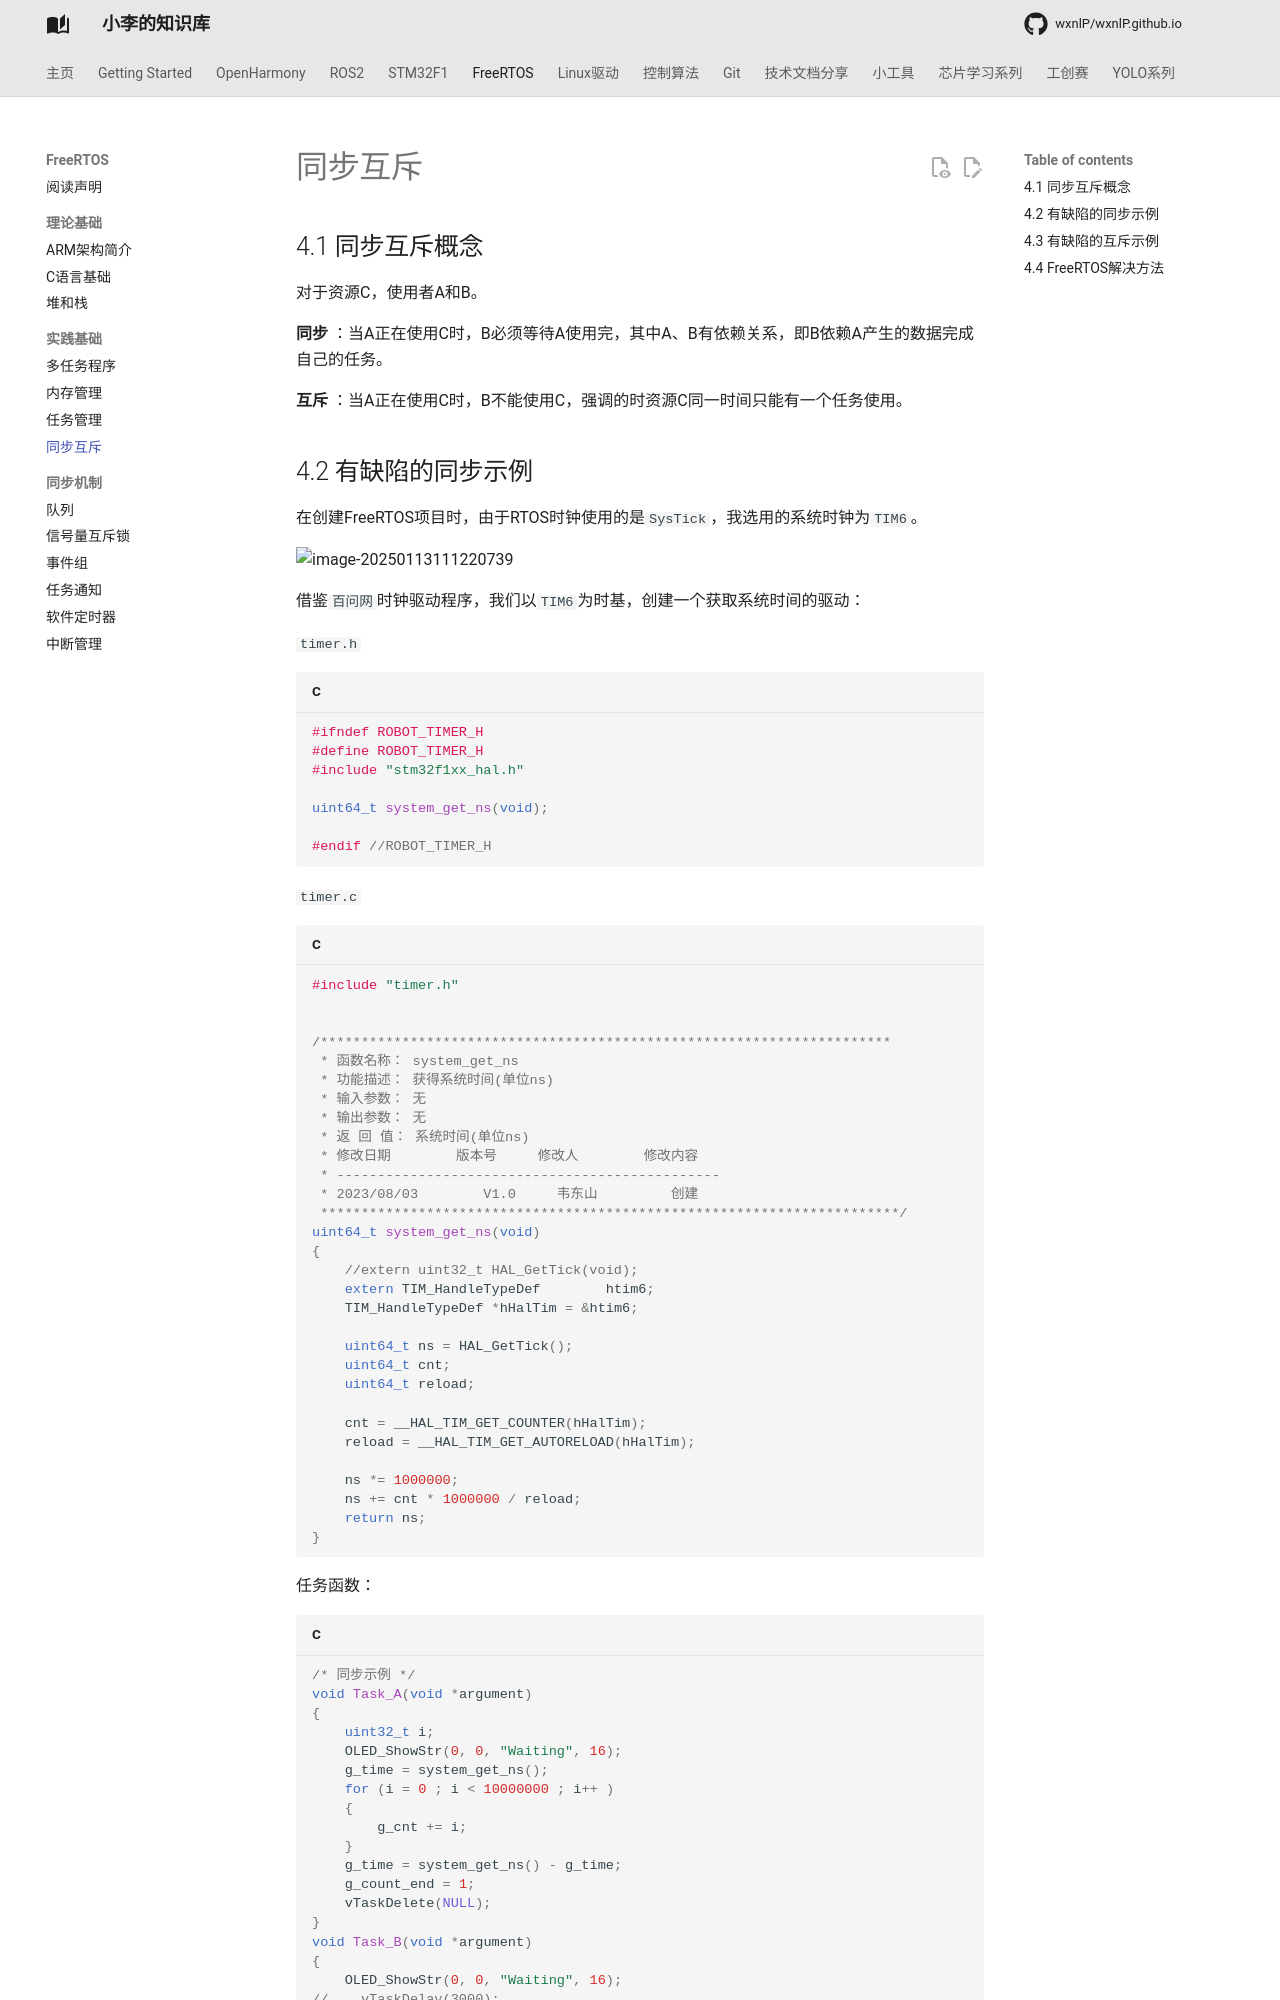

repository: wxnlP/wxnlP.github.io · page: study/FreeRTOS/4.同步互斥/index.html · generator: mkdocs

---
comments: true
---

## 4.1 同步互斥概念

对于资源C，使用者A和B。

**同步** ：当A正在使用C时，B必须等待A使用完，其中A、B有依赖关系，即B依赖A产生的数据完成自己的任务。

**互斥** ：当A正在使用C时，B不能使用C，强调的时资源C同一时间只能有一个任务使用。

## 4.2 有缺陷的同步示例

在创建FreeRTOS项目时，由于RTOS时钟使用的是`SysTick`，我选用的系统时钟为`TIM6`。

![image-20250113111220739](https://tonmoon.obs.cn-east-3.myhuaweicloud.com/img/tonmoon/image-20250113111220739.png)

借鉴`百问网`时钟驱动程序，我们以`TIM6`为时基，创建一个获取系统时间的驱动：

`timer.h`

```C
#ifndef ROBOT_TIMER_H
#define ROBOT_TIMER_H
#include "stm32f1xx_hal.h"

uint64_t system_get_ns(void);

#endif //ROBOT_TIMER_H
```

`timer.c`

```C
#include "timer.h"


/**********************************************************************
 * 函数名称： system_get_ns
 * 功能描述： 获得系统时间(单位ns)
 * 输入参数： 无
 * 输出参数： 无
 * 返 回 值： 系统时间(单位ns)
 * 修改日期        版本号     修改人	      修改内容
 * -----------------------------------------------
 * 2023/08/03	     V1.0	  韦东山	      创建
 ***********************************************************************/
uint64_t system_get_ns(void)
{
    //extern uint32_t HAL_GetTick(void);
    extern TIM_HandleTypeDef        htim6;
    TIM_HandleTypeDef *hHalTim = &htim6;

    uint64_t ns = HAL_GetTick();
    uint64_t cnt;
    uint64_t reload;

    cnt = __HAL_TIM_GET_COUNTER(hHalTim);
    reload = __HAL_TIM_GET_AUTORELOAD(hHalTim);

    ns *= 1000000;
    ns += cnt * 1000000 / reload;
    return ns;
}
```

任务函数：
